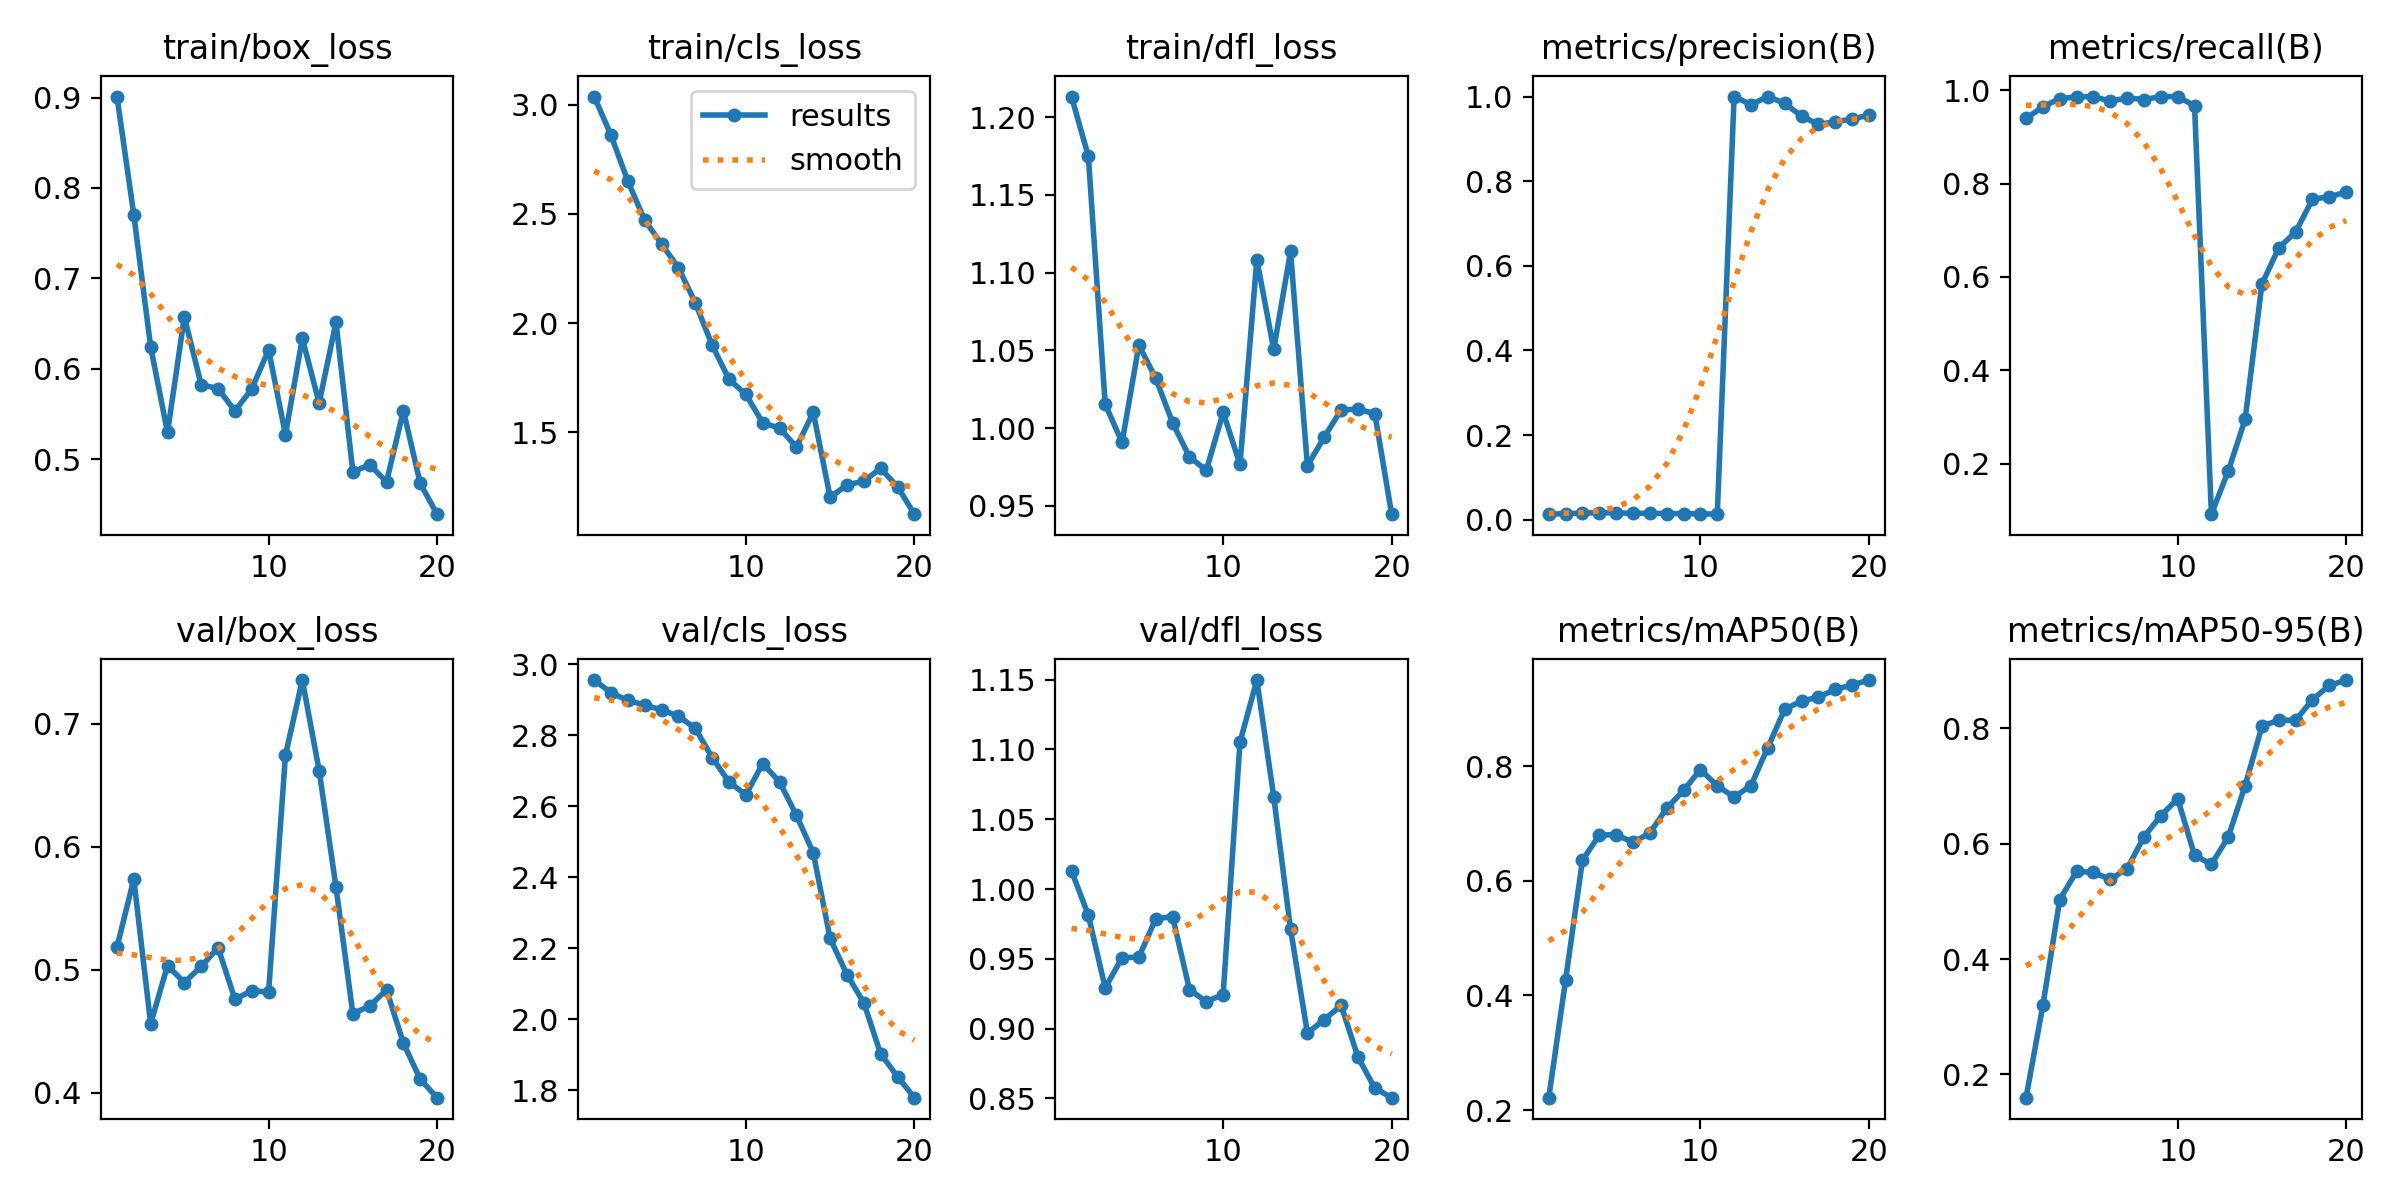

The data file committed next to this chart (first rows):
epoch, time, train/box_loss, train/cls_loss, train/dfl_loss, metrics/precision(B), metrics/recall(B), metrics/mAP50(B), metrics/mAP50-95(B), val/box_loss, val/cls_loss, val/dfl_loss, lr/pg0, lr/pg1, lr/pg2
1, 34.34, 0.9011, 3.038, 1.213, 0.01329, 0.94, 0.2215, 0.1595, 0.5184, 2.956, 1.013, 5.001e-05, 5.001e-05, 5.001e-05
2, 56.87, 0.7704, 2.86, 1.175, 0.0144, 0.9643, 0.4272, 0.32, 0.5738, 2.92, 0.9812, 0.0001109, 0.0001109, 0.0001109
3, 77.3, 0.6244, 2.649, 1.015, 0.01596, 0.9821, 0.6358, 0.5031, 0.4563, 2.898, 0.9292, 0.0001652, 0.0001652, 0.0001652
4, 97.54, 0.5298, 2.471, 0.9908, 0.01675, 0.9857, 0.6797, 0.5521, 0.5034, 2.885, 0.9508, 0.0002129, 0.0002129, 0.0002129
5, 118.2, 0.6575, 2.362, 1.053, 0.01634, 0.9865, 0.6802, 0.5502, 0.4897, 2.872, 0.9512, 0.000254, 0.000254, 0.000254
6, 139.5, 0.5824, 2.253, 1.032, 0.01534, 0.9765, 0.667, 0.5383, 0.5028, 2.855, 0.9787, 0.0002885, 0.0002885, 0.0002885
7, 160.8, 0.5782, 2.093, 1.003, 0.01528, 0.9836, 0.6831, 0.5569, 0.5181, 2.82, 0.9802, 0.0003164, 0.0003164, 0.0003164
8, 181.8, 0.5534, 1.898, 0.9815, 0.01484, 0.98, 0.7264, 0.6121, 0.4762, 2.737, 0.928, 0.0003377, 0.0003377, 0.0003377
9, 202.8, 0.5778, 1.743, 0.9728, 0.01449, 0.9865, 0.7573, 0.6487, 0.483, 2.669, 0.9194, 0.0003524, 0.0003524, 0.0003524
10, 223.8, 0.621, 1.673, 1.01, 0.01394, 0.9865, 0.7938, 0.6781, 0.4819, 2.633, 0.9244, 0.0003605, 0.0003605, 0.0003605
11, 245.1, 0.5273, 1.543, 0.9767, 0.01368, 0.9665, 0.7654, 0.58, 0.6745, 2.721, 1.105, 0.000362, 0.000362, 0.000362
12, 265.9, 0.6337, 1.519, 1.108, 1, 0.09198, 0.7459, 0.5643, 0.7357, 2.669, 1.15, 0.0003569, 0.0003569, 0.0003569
13, 287.4, 0.5623, 1.432, 1.051, 0.9809, 0.1845, 0.7658, 0.6117, 0.662, 2.575, 1.066, 0.0003452, 0.0003452, 0.0003452
14, 308.2, 0.6515, 1.591, 1.114, 1, 0.2949, 0.8323, 0.7007, 0.5673, 2.469, 0.9712, 0.0003269, 0.0003269, 0.0003269
15, 329.4, 0.4862, 1.203, 0.9758, 0.9841, 0.5851, 0.8991, 0.8036, 0.4644, 2.228, 0.8969, 0.0003019, 0.0003019, 0.0003019
16, 350.1, 0.4939, 1.259, 0.9942, 0.9539, 0.6625, 0.9133, 0.8147, 0.4707, 2.126, 0.9064, 0.0002704, 0.0002704, 0.0002704
17, 370.6, 0.4751, 1.277, 1.012, 0.9343, 0.6964, 0.9201, 0.8142, 0.4837, 2.047, 0.9167, 0.0002323, 0.0002323, 0.0002323
18, 391.1, 0.5537, 1.334, 1.012, 0.9404, 0.7665, 0.9335, 0.8501, 0.4404, 1.903, 0.8797, 0.0001876, 0.0001876, 0.0001876
19, 412, 0.4733, 1.251, 1.009, 0.9467, 0.772, 0.9413, 0.8746, 0.4111, 1.839, 0.8574, 0.0001363, 0.0001363, 0.0001363
20, 432, 0.4393, 1.125, 0.9446, 0.9563, 0.7818, 0.95, 0.884, 0.3961, 1.779, 0.8506, 7.83573e-05, 7.83573e-05, 7.83573e-05
